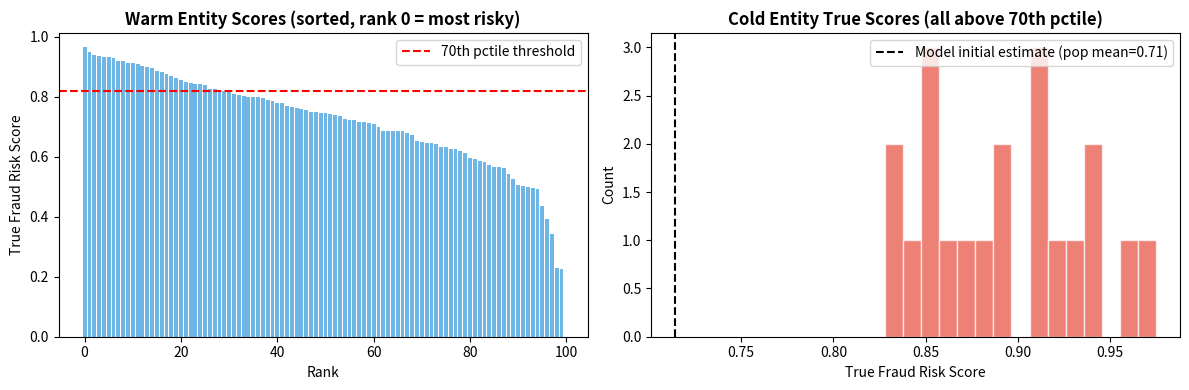

Write the Python code that produced this figure. (Note: this script raises an exception after producing the figure.)
import numpy as np
import pandas as pd
import matplotlib.pyplot as plt
import matplotlib.gridspec as gridspec
from scipy.stats import kendalltau
import warnings
warnings.filterwarnings('ignore')

# --- Simulation Parameters ---
SEED         = 42
N_WARM       = 100     # existing scored entities in the ranked list
N_COLD       = 20      # cold-start entities introduced
T_STEPS      = 60      # number of interaction steps to simulate
K            = 10      # top-K for NDCG and Rank Displacement metrics
LCB_K        = 1.5     # conservatism coefficient in LCB strategy
TIER_BAND    = (70,85) # provisional band positions in the warm list
GRAD_THRESH  = 20      # interactions before cold entity graduates from tier
SCORE_ALPHA  = 5.0     # Beta distribution shape — warm entity score generation
SCORE_BETA   = 2.0
NOISE_SIGMA  = 0.10    # observation noise
COLD_PCTILE  = 0.70    # only cold entities with true score > 70th pctile
CONV_TOL     = 5       # convergence: within ±5 of oracle rank
N_RUNS       = 30      # Monte Carlo runs

STRATEGIES = ['Naive', 'LCB', 'Tiered', 'Random']
COLORS     = {'Naive':'#E74C3C','LCB':'#2ECC71','Tiered':'#3498DB','Random':'#95A5A6'}

print('Parameters set.')

def generate_warm_list(rng):
    """Generate N warm entities, sorted descending (rank 0 = most risky)."""
    scores = rng.beta(SCORE_ALPHA, SCORE_BETA, size=N_WARM)
    return np.sort(scores)[::-1]

def generate_cold_entities(warm_scores, rng):
    """
    Generate cold entities with true score above the 70th percentile.
    Model initially only knows the population prior: mu=mean, sigma=large.
    """
    threshold = np.quantile(warm_scores, COLD_PCTILE)
    scores = []
    while len(scores) < N_COLD:
        s = rng.beta(SCORE_ALPHA, SCORE_BETA, size=N_COLD*5)
        scores.extend(s[s > threshold].tolist())
    true_scores = np.array(scores[:N_COLD])
    pop_mean    = SCORE_ALPHA / (SCORE_ALPHA + SCORE_BETA)  # = 0.714
    init_mu     = np.full(N_COLD, pop_mean)
    init_sigma  = np.full(N_COLD, 0.30)  # wide prior uncertainty
    return true_scores, init_mu, init_sigma

# Preview
rng_preview = np.random.default_rng(SEED)
ws = generate_warm_list(rng_preview)
tc, im, is_ = generate_cold_entities(ws, rng_preview)

fig, axes = plt.subplots(1, 2, figsize=(12, 4))
axes[0].bar(range(N_WARM), ws, color='#3498DB', alpha=0.7)
axes[0].set_title('Warm Entity Scores (sorted, rank 0 = most risky)', fontweight='bold')
axes[0].set_xlabel('Rank'); axes[0].set_ylabel('True Fraud Risk Score')
axes[0].axhline(np.quantile(ws, COLD_PCTILE), color='red', ls='--', label='70th pctile threshold')
axes[0].legend()

axes[1].hist(tc, bins=15, color='#E74C3C', alpha=0.7, edgecolor='white')
axes[1].set_title('Cold Entity True Scores (all above 70th pctile)', fontweight='bold')
axes[1].set_xlabel('True Fraud Risk Score'); axes[1].set_ylabel('Count')
axes[1].axvline(im[0], color='black', ls='--', label=f'Model initial estimate (pop mean={im[0]:.2f})')
axes[1].legend()

plt.tight_layout()
plt.savefig('figures/nb1_data_overview.png', dpi=120, bbox_inches='tight')
plt.show()
print(f'Warm scores range: {ws.min():.3f} – {ws.max():.3f}')
print(f'Cold true scores range: {tc.min():.3f} – {tc.max():.3f}')
print(f'Model initial estimate for all cold entities: {im[0]:.3f} (population mean)')
print(f'Model initial uncertainty (sigma): {is_[0]:.3f} (very wide)')

def update_estimate(mu0, sigma0, true_score, t, rng):
    """Bayesian update after t noisy observations."""
    if t == 0:
        return mu0, sigma0
    obs        = true_score + rng.normal(0, NOISE_SIGMA, size=t)
    obs_mean   = obs.mean()
    prior_prec = 1.0 / sigma0**2
    lik_prec   = t   / NOISE_SIGMA**2
    post_prec  = prior_prec + lik_prec
    post_mu    = (prior_prec * mu0 + lik_prec * obs_mean) / post_prec
    post_sigma = np.sqrt(1.0 / post_prec)
    return float(post_mu), float(post_sigma)

# Visualise convergence for a single cold entity
rng_demo = np.random.default_rng(SEED)
true_s = 0.82  # example cold entity true score
mu0, sg0 = 0.714, 0.30

steps = list(range(T_STEPS+1))
mus, sgs, lcbs = [], [], []
for t in steps:
    m, s = update_estimate(mu0, sg0, true_s, t, rng_demo)
    mus.append(m); sgs.append(s)
    lcbs.append(m - LCB_K * s)

fig, axes = plt.subplots(1, 2, figsize=(13, 4))
axes[0].plot(steps, mus, 'b-', lw=2, label='Posterior mean (μ)')
axes[0].fill_between(steps,
                      [m-s for m,s in zip(mus,sgs)],
                      [m+s for m,s in zip(mus,sgs)], alpha=0.2, label='±1σ band')
axes[0].axhline(true_s, color='red', ls='--', lw=1.5, label=f'True score ({true_s})')
axes[0].axhline(mu0, color='gray', ls=':', label=f'Initial estimate ({mu0})')
axes[0].set_title('Score Estimate Converges to Truth', fontweight='bold')
axes[0].set_xlabel('Interactions (t)'); axes[0].set_ylabel('Score estimate')
axes[0].legend(fontsize=9); axes[0].grid(alpha=0.3)

axes[1].plot(steps, sgs, color='#8E44AD', lw=2)
axes[1].fill_between(steps, 0, sgs, color='#8E44AD', alpha=0.2)
axes[1].axhline(0.08, color='black', ls='--', label='σ threshold (0.08)')
axes[1].set_title('Uncertainty (σ) Decays with Each Interaction', fontweight='bold')
axes[1].set_xlabel('Interactions (t)'); axes[1].set_ylabel('Posterior σ')
axes[1].legend(); axes[1].grid(alpha=0.3)

plt.tight_layout()
plt.savefig('figures/nb1_bayesian_update.png', dpi=120, bbox_inches='tight')
plt.show()

def place_naive(ws, mu, sg, t, rng):
    return min(int(np.searchsorted(-ws, -mu)), N_WARM)

def place_lcb(ws, mu, sg, t, rng):
    lcb = np.clip(mu - LCB_K*sg, 0, 1)
    return min(int(np.searchsorted(-ws, -lcb)), N_WARM)

def place_tiered(ws, mu, sg, t, rng):
    if t < GRAD_THRESH:
        lo, hi = min(TIER_BAND[0], N_WARM), min(TIER_BAND[1], N_WARM)
        return int(rng.integers(lo, hi+1))
    return place_lcb(ws, mu, sg, t, rng)

def place_random(ws, mu, sg, t, rng):
    return int(rng.integers(0, N_WARM+1))

STRATEGY_FNS = {'Naive':place_naive,'LCB':place_lcb,'Tiered':place_tiered,'Random':place_random}

# Visualise rank trajectory for a single cold entity across strategies
rng_traj = np.random.default_rng(SEED)
ws_traj  = generate_warm_list(rng_traj)
true_s   = 0.80
mu0, sg0 = 0.714, 0.30

fig, ax = plt.subplots(figsize=(12, 5))
for s in STRATEGIES:
    rng_s  = np.random.default_rng(SEED+1)
    ranks  = []
    for t in range(T_STEPS+1):
        mu_t, sg_t = update_estimate(mu0, sg0, true_s, t, rng_s)
        pos = STRATEGY_FNS[s](ws_traj, mu_t, sg_t, t, rng_s)
        ranks.append(pos)
    ax.plot(range(T_STEPS+1), ranks, color=COLORS[s], lw=2.2, label=s)

oracle = int(np.searchsorted(-np.sort(ws_traj)[::-1], -true_s))
ax.axhline(oracle, color='black', ls='--', lw=1.5, label=f'Oracle rank ({oracle})')
ax.axvline(GRAD_THRESH, color='gray', ls=':', alpha=0.7, label=f'Tiered graduation (t={GRAD_THRESH})')
ax.fill_between(range(T_STEPS+1), TIER_BAND[0], TIER_BAND[1], alpha=0.08, color='blue', label='Provisional band')
ax.set_title('Rank Trajectory of a Single Cold Entity (true score=0.80)\nLower rank = higher in queue', fontweight='bold')
ax.set_xlabel('Interactions (t)'); ax.set_ylabel('Position in ranked list')
ax.legend(fontsize=9); ax.grid(alpha=0.3)
ax.invert_yaxis()
plt.tight_layout()
plt.savefig('figures/nb1_rank_trajectory.png', dpi=120, bbox_inches='tight')
plt.show()

def dcg(s, k):
    s = np.asarray(s)[:k]
    return float(np.sum(s / np.log2(np.arange(2, len(s)+2)))) if len(s) else 0.

def ndcg_k(merged, ideal, k):
    id_ = dcg(np.sort(np.asarray(ideal))[::-1], k)
    return dcg(merged, k) / id_ if id_ > 0 else 1.

def rd_fn(pre_topk, pos):
    sh = np.where(pre_topk >= pos, pre_topk+1, pre_topk)
    return float(np.abs(sh - pre_topk).mean())

def lss_fn(pre, pos):
    po = np.where(pre >= pos, pre+1, pre)
    tau, _ = kendalltau(pre, po)
    return float(tau)

def ptkr_fn(pos, oracle_pos, sigma, thr=0.08):
    return int(pos < K and sigma > thr and pos < oracle_pos)

print('Metric functions defined.')
print()
print('Quick example:')
print('  A cold entity at position 5 when oracle says it should be at 25')
print('  AND sigma=0.20 (still very uncertain)')
print(f'  → PTKR flag = {ptkr_fn(5, 25, 0.20)} (1 = premature insertion)')
print()
print('  Same entity but sigma=0.03 (confident estimate)')
print(f'  → PTKR flag = {ptkr_fn(5, 25, 0.03)} (0 = not premature, model is confident)')

def run_single(strategy_name, rng):
    warm_scores = generate_warm_list(rng)
    true_cold, init_mu, init_sigma = generate_cold_entities(warm_scores, rng)
    place_fn = STRATEGY_FNS[strategy_name]
    pre      = np.arange(N_WARM)
    rows     = []
    for t in range(T_STEPS+1):
        nv,rv,lv,pv,cv,sv = [],[],[],[],[],[]
        for c in range(N_COLD):
            mu, sg  = update_estimate(init_mu[c], init_sigma[c], true_cold[c], t, rng)
            pos     = place_fn(warm_scores, mu, sg, t, rng)
            op      = int(np.searchsorted(-warm_scores, -true_cold[c]))
            merged  = np.insert(warm_scores, pos, true_cold[c])
            ideal   = np.sort(np.append(warm_scores, true_cold[c]))[::-1]
            nv.append(ndcg_k(merged, ideal, K))
            rv.append(rd_fn(pre[:K], pos))
            lv.append(lss_fn(pre, pos))
            pv.append(ptkr_fn(pos, op, sg))
            cv.append(1 if abs(pos-op) <= CONV_TOL else 0)
            sv.append(sg)
        rows.append({'t':t,'strategy':strategy_name,
                     'ndcg':np.mean(nv),'rd':np.mean(rv),'lss':np.mean(lv),
                     'ptkr':np.mean(pv),'conv':np.mean(cv),'sigma':np.mean(sv)})
    return pd.DataFrame(rows)

print(f'Running {N_RUNS} Monte Carlo runs × {len(STRATEGIES)} strategies ...')
all_dfs = []
for ri in range(N_RUNS):
    rng = np.random.default_rng(SEED+ri)
    for s in STRATEGIES:
        d = run_single(s, rng); d['run'] = ri; all_dfs.append(d)
    if (ri+1)%10==0: print(f'  {ri+1}/{N_RUNS} runs done')

full = pd.concat(all_dfs, ignore_index=True)
agg  = (full.groupby(['strategy','t'])
        .agg(ndcg_m=('ndcg','mean'), ndcg_s=('ndcg','std'),
             rd_m=('rd','mean'),     rd_s=('rd','std'),
             lss_m=('lss','mean'),   lss_s=('lss','std'),
             ptkr_m=('ptkr','mean'), conv_m=('conv','mean'),
             sigma_m=('sigma','mean')).reset_index())
print('Done.')

# Summary table
rows = []
for s in STRATEGIES:
    sub = agg[agg.strategy==s].sort_values('t')
    hit = sub[sub.conv_m>=0.80]
    t80 = int(hit.t.iloc[0]) if len(hit) else f'>{T_STEPS}'
    rows.append({'Strategy':s,
        'NDCG@10 t=0' :round(sub[sub.t==0].ndcg_m.iloc[0],4),
        'NDCG@10 t=60':round(sub[sub.t==T_STEPS].ndcg_m.iloc[0],4),
        'RD t=0'      :round(sub[sub.t==0].rd_m.iloc[0],4),
        'RD t=60'     :round(sub[sub.t==T_STEPS].rd_m.iloc[0],4),
        'PTKR peak'   :round(sub.ptkr_m.max(),4),
        '80% Conv'    :t80})
tbl = pd.DataFrame(rows)
print('=== Summary Table ===')
print(tbl.to_string(index=False))

# Full metric plots
def shade(ax, strat, ycol, scol):
    sub=agg[agg.strategy==strat].sort_values('t')
    t=sub.t.values; mu=sub[ycol].values; sd=sub[scol].values
    c=COLORS[strat]; ax.plot(t,mu,color=c,lw=2.2,label=strat)
    ax.fill_between(t,mu-sd,mu+sd,color=c,alpha=0.13)

fig = plt.figure(figsize=(18,12))
fig.suptitle('Simulated Dataset: Cold-Start Placement Strategy Comparison\n'
    f'N_warm={N_WARM}, N_cold={N_COLD} (true score >70th pctile), K={K}, {N_RUNS} MC runs',
    fontsize=13, fontweight='bold', y=0.98)
gs = gridspec.GridSpec(2,3, figure=fig, hspace=0.45, wspace=0.35)

for spec,ycol,scol,title,ylabel in [
    (gs[0,0],'ndcg_m','ndcg_s','NDCG@10','NDCG@10 (↑ better)'),
    (gs[0,1],'rd_m','rd_s','Rank Displacement','Mean |rank shift| top-10 warm (↓ less disruption)'),
    (gs[0,2],'lss_m','lss_s','List Stability (Kendall τ)','Kendall τ (↑ more stable)')]:
    ax=fig.add_subplot(spec)
    for s in STRATEGIES: shade(ax,s,ycol,scol)
    ax.set_title(title,fontsize=11,fontweight='bold')
    ax.set_xlabel('Interactions (t)'); ax.set_ylabel(ylabel,fontsize=9)
    ax.legend(fontsize=9); ax.grid(alpha=0.3)

ax4=fig.add_subplot(gs[1,0])
for s in STRATEGIES:
    sub=agg[agg.strategy==s].sort_values('t')
    ax4.plot(sub.t,sub.ptkr_m,color=COLORS[s],lw=2.2,label=s)
ax4.set_title('Premature Top-K Rate (PTKR)',fontsize=11,fontweight='bold')
ax4.set_xlabel('Interactions (t)'); ax4.set_ylabel('Fraction (↓ better)',fontsize=9)
ax4.legend(fontsize=9); ax4.grid(alpha=0.3)

ax5=fig.add_subplot(gs[1,1])
for s in STRATEGIES:
    sub=agg[agg.strategy==s].sort_values('t')
    ax5.plot(sub.t,sub.conv_m,color=COLORS[s],lw=2.2,label=s)
ax5.axhline(0.80,color='black',ls='--',lw=1.2,label='80% threshold')
ax5.set_title('Convergence Rate',fontsize=11,fontweight='bold')
ax5.set_xlabel('Interactions (t)')
ax5.set_ylabel(f'Fraction within ±{CONV_TOL} ranks of oracle',fontsize=9)
ax5.set_ylim(0,1.05); ax5.legend(fontsize=9); ax5.grid(alpha=0.3)

ax6=fig.add_subplot(gs[1,2])
sub=agg[agg.strategy=='LCB'].sort_values('t')
ax6.plot(sub.t,sub.sigma_m,color='#8E44AD',lw=2.2)
ax6.fill_between(sub.t,0,sub.sigma_m,color='#8E44AD',alpha=0.15)
ax6.axhline(0.08,color='black',ls='--',lw=1.2,label='σ threshold')
ax6.set_title('Posterior σ Decay',fontsize=11,fontweight='bold')
ax6.set_xlabel('Interactions (t)'); ax6.set_ylabel('Mean posterior σ')
ax6.legend(fontsize=9); ax6.grid(alpha=0.3)

plt.savefig('figures/nb1_all_metrics.png', dpi=150, bbox_inches='tight')
plt.show()
